Run: headless pygame with SDL's dummy video driver; simulated clock (each Clock.tick advances the game by its frame time, no real sleeping); random seed 0; keys injected as events and as key.get_pressed() state; mouse plan: one left click at the window centre at the start of phase 2, then a move to the lower-right quarter at the start of phase 3.
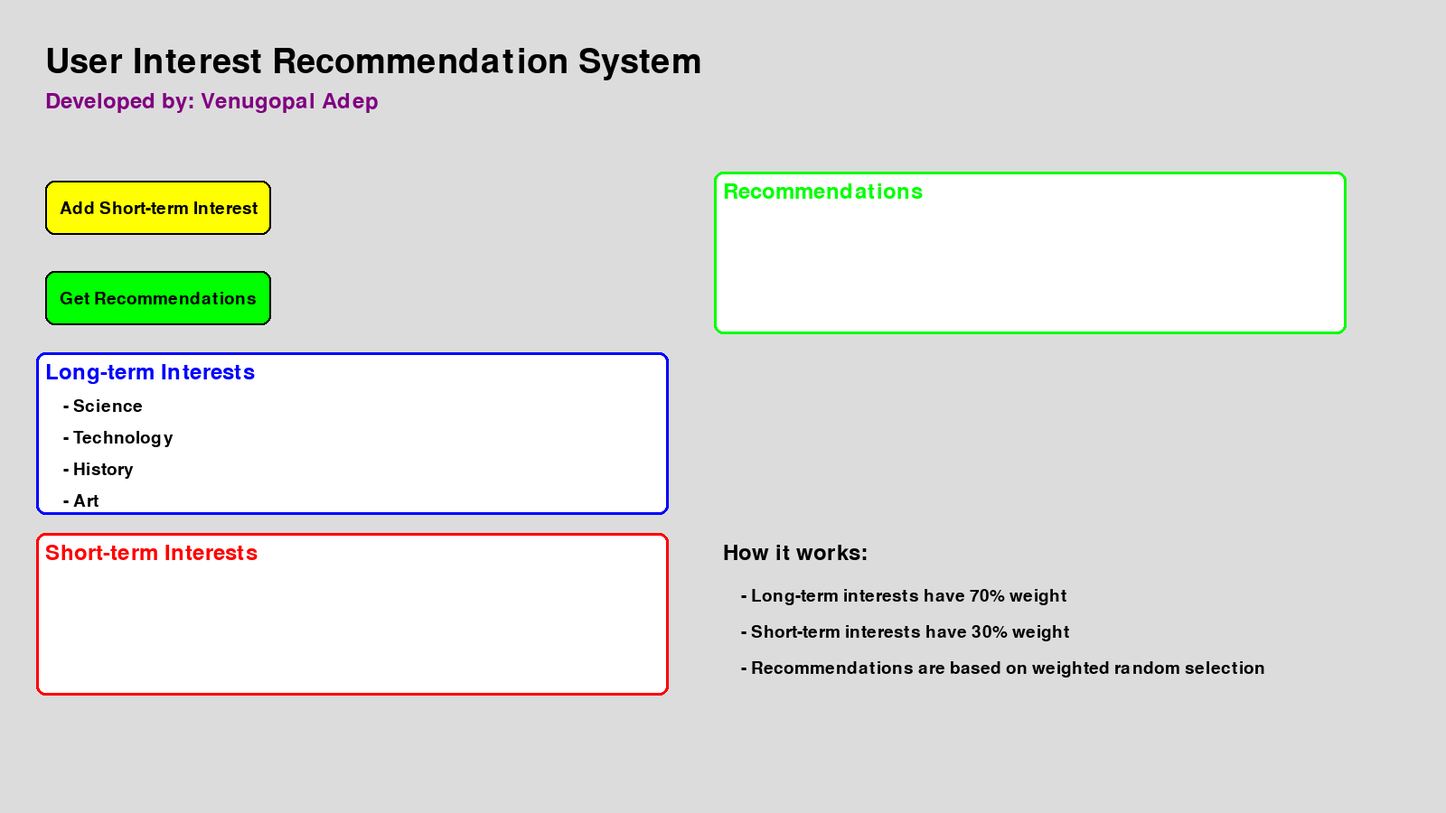
Frame 1 of 4 · flips 1–60 · no input
Frame 2 of 4 · flips 61–180 · clicked the window centre · tapped SPACE, RETURN · held RIGHT (→), D · screen unchanged from frame 1, image omitted
Frame 3 of 4 · flips 181–300 · moved the mouse to the lower-right quarter · held DOWN (↓), S · screen unchanged from frame 2, image omitted
Frame 4 of 4 · flips 301–420 · held LEFT (←), A, UP (↑), W · screen unchanged from frame 3, image omitted

The pygame program that drew these frames:

import pygame
import random
import sys

# Initialize Pygame
pygame.init()

# Set up the display
WIDTH, HEIGHT = 1600, 900
screen = pygame.display.set_mode((WIDTH, HEIGHT))
pygame.display.set_caption("User Interest Recommendation System")

# Colors
WHITE = (255, 255, 255)
BLACK = (0, 0, 0)
RED = (255, 0, 0)
GREEN = (0, 255, 0)
BLUE = (0, 0, 255)
YELLOW = (255, 255, 0)
PURPLE = (128, 0, 128)
CYAN = (0, 255, 255)
ORANGE = (255, 165, 0)
LIGHT_GRAY = (220, 220, 220)

# Fonts
title_font = pygame.font.Font(None, 56)
subtitle_font = pygame.font.Font(None, 36)
text_font = pygame.font.Font(None, 28)

# User interests
long_term_interests = ["Science", "Technology", "History", "Art"]
short_term_interests = []

# Recommendation items
items = ["Science Book", "Tech Gadget", "History Documentary", "Art Exhibition",
         "Sports Event", "Cooking Show", "Travel Guide", "Fashion Magazine"]

# Button class
class Button:
    def __init__(self, x, y, width, height, text, color, hover_color):
        self.rect = pygame.Rect(x, y, width, height)
        self.text = text
        self.color = color
        self.hover_color = hover_color
        self.is_hovered = False

    def draw(self):
        color = self.hover_color if self.is_hovered else self.color
        pygame.draw.rect(screen, color, self.rect, border_radius=10)
        pygame.draw.rect(screen, BLACK, self.rect, 2, border_radius=10)
        text_surface = text_font.render(self.text, True, BLACK)
        text_rect = text_surface.get_rect(center=self.rect.center)
        screen.blit(text_surface, text_rect)

    def check_hover(self, pos):
        self.is_hovered = self.rect.collidepoint(pos)

    def is_clicked(self, pos):
        return self.rect.collidepoint(pos)

# Create buttons
short_term_button = Button(50, 200, 250, 60, "Add Short-term Interest", YELLOW, ORANGE)
recommend_button = Button(50, 300, 250, 60, "Get Recommendations", GREEN, CYAN)

# Main game loop
def main():
    clock = pygame.time.Clock()
    recommendations = []

    while True:
        for event in pygame.event.get():
            if event.type == pygame.QUIT:
                pygame.quit()
                sys.exit()
            elif event.type == pygame.MOUSEBUTTONDOWN:
                if short_term_button.is_clicked(event.pos):
                    if len(short_term_interests) < 3:
                        new_interest = random.choice([item for item in items if item not in short_term_interests])
                        short_term_interests.append(new_interest)
                elif recommend_button.is_clicked(event.pos):
                    recommendations = generate_recommendations()
            elif event.type == pygame.MOUSEMOTION:
                short_term_button.check_hover(event.pos)
                recommend_button.check_hover(event.pos)

        # Clear the screen
        screen.fill(LIGHT_GRAY)

        # Draw title and developer info
        draw_text("User Interest Recommendation System", 50, 50, BLACK, title_font)
        draw_text("Developed by: Venugopal Adep", 50, 100, PURPLE, subtitle_font)

        # Draw buttons
        short_term_button.draw()
        recommend_button.draw()

        # Display long-term interests
        draw_section("Long-term Interests", long_term_interests, 50, 400, BLUE)

        # Display short-term interests
        draw_section("Short-term Interests", short_term_interests, 50, 600, RED)

        # Display recommendations
        draw_section("Recommendations", recommendations, 800, 200, GREEN)

        # Draw explanation
        draw_text("How it works:", 800, 600, BLACK, subtitle_font)
        draw_text("- Long-term interests have 70% weight", 820, 650, BLACK, text_font)
        draw_text("- Short-term interests have 30% weight", 820, 690, BLACK, text_font)
        draw_text("- Recommendations are based on weighted random selection", 820, 730, BLACK, text_font)

        # Update the display
        pygame.display.flip()
        clock.tick(60)

def draw_text(text, x, y, color, font):
    text_surface = font.render(text, True, color)
    screen.blit(text_surface, (x, y))

def draw_section(title, items, x, y, color):
    pygame.draw.rect(screen, WHITE, (x-10, y-10, 700, 180), border_radius=10)
    pygame.draw.rect(screen, color, (x-10, y-10, 700, 180), 3, border_radius=10)
    draw_text(title, x, y, color, subtitle_font)
    for i, item in enumerate(items):
        draw_text(f"- {item}", x + 20, y + 40 + i * 35, BLACK, text_font)

def generate_recommendations():
    all_interests = long_term_interests + short_term_interests
    weights = [0.7] * len(long_term_interests) + [0.3] * len(short_term_interests)
    recommendations = random.choices(all_interests, weights=weights, k=5)
    return recommendations

if __name__ == "__main__":
    main()
